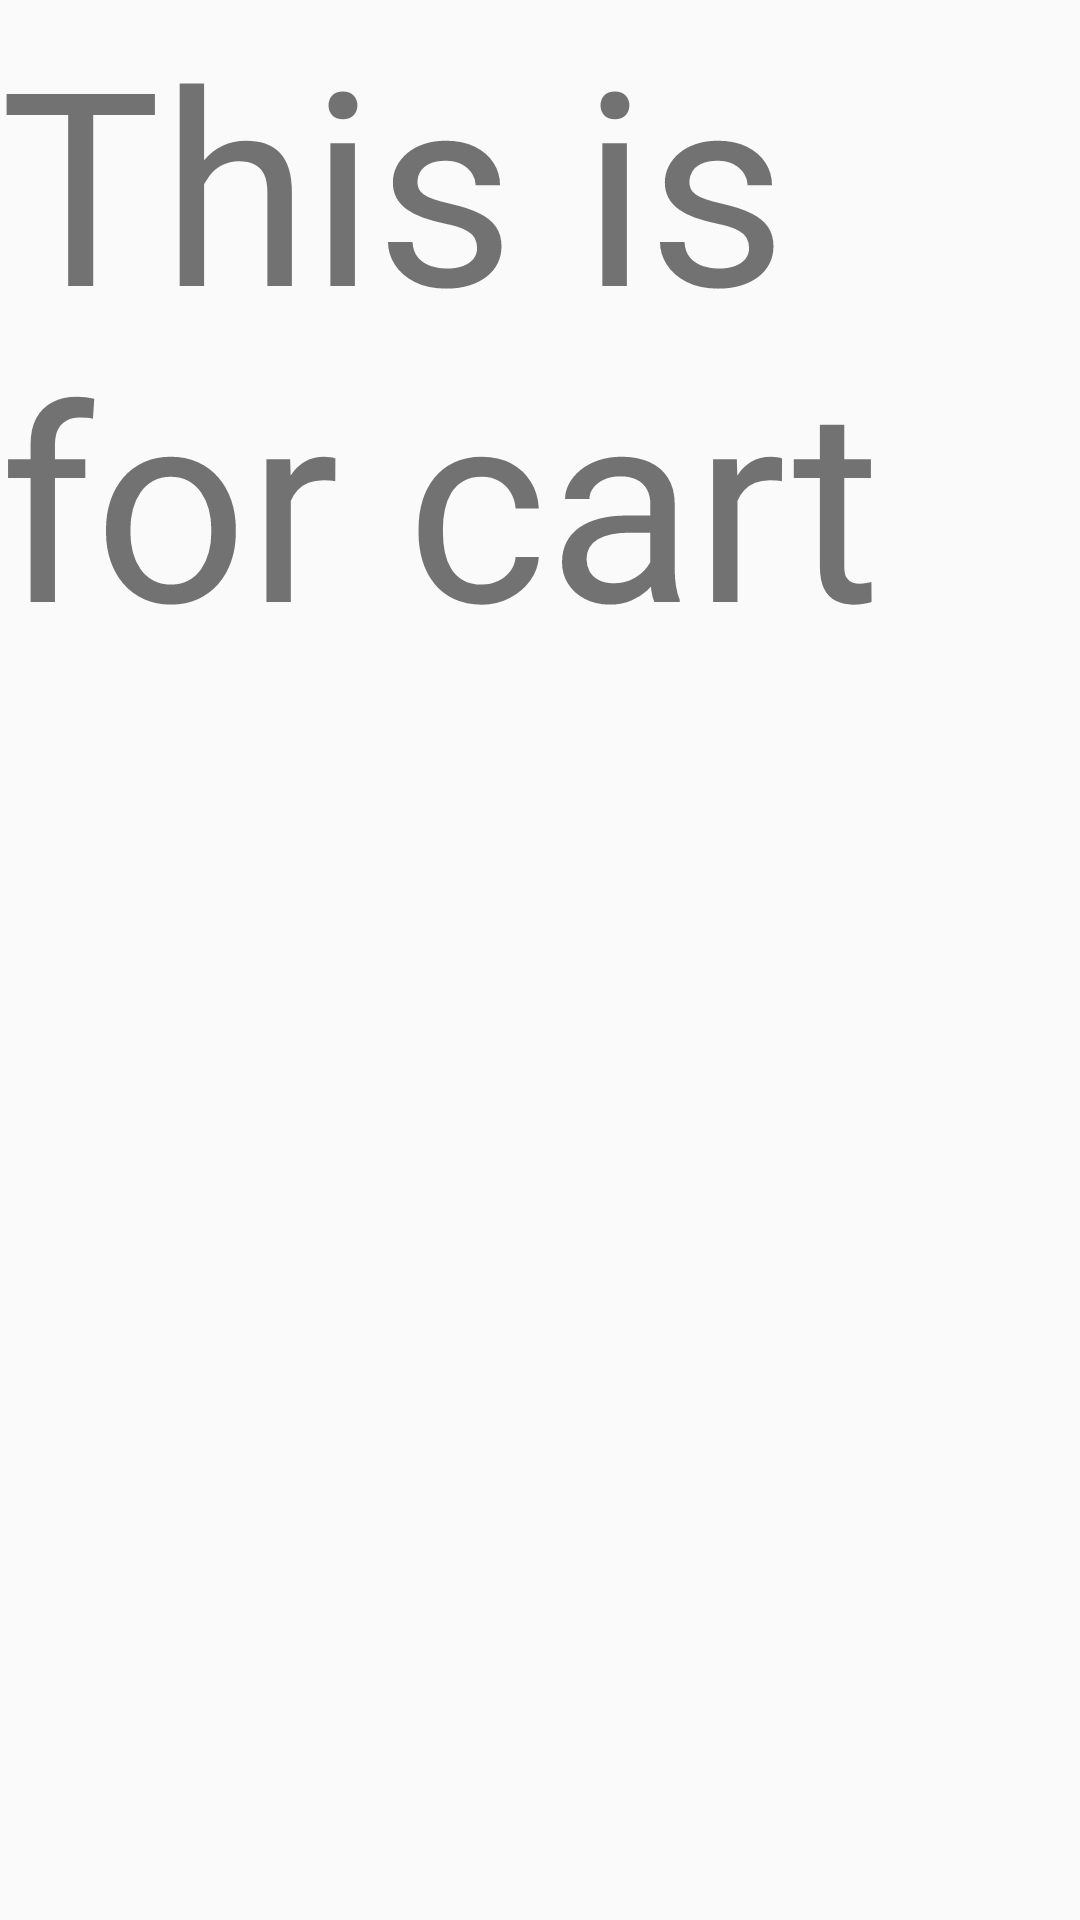

Produce the Android XML layout that renders to this screen, including the resource entries it uses.
<!-- AndroidManifest.xml: application theme AppTheme -->
<!-- res/layout/activity_landing.xml -->
<?xml version="1.0" encoding="utf-8"?>
<LinearLayout xmlns:android="http://schemas.android.com/apk/res/android"
    xmlns:tools="http://schemas.android.com/tools"
    android:layout_width="match_parent"
    android:layout_height="match_parent"
    android:orientation="vertical"
    tools:context=".Activities.LandingActivity">

  <TextView
      android:layout_width="wrap_content"
      android:layout_height="match_parent"
      android:text="This is for cart"
      android:textSize="90dp"/>

</LinearLayout>
<!-- resources referenced by this layout -->
<resources>
  <style name="AppTheme" parent="Theme.AppCompat.Light.NoActionBar">
          
          <item name="colorPrimary">@color/colorPrimary</item>
          <item name="colorPrimaryDark">@color/colorPrimaryDark</item>
          <item name="colorAccent">@color/colorAccent</item>
      </style>
  <color name="colorPrimary">#008577</color>
  <color name="colorPrimaryDark">#00574B</color>
  <color name="colorAccent">#D81B60</color>
</resources>
